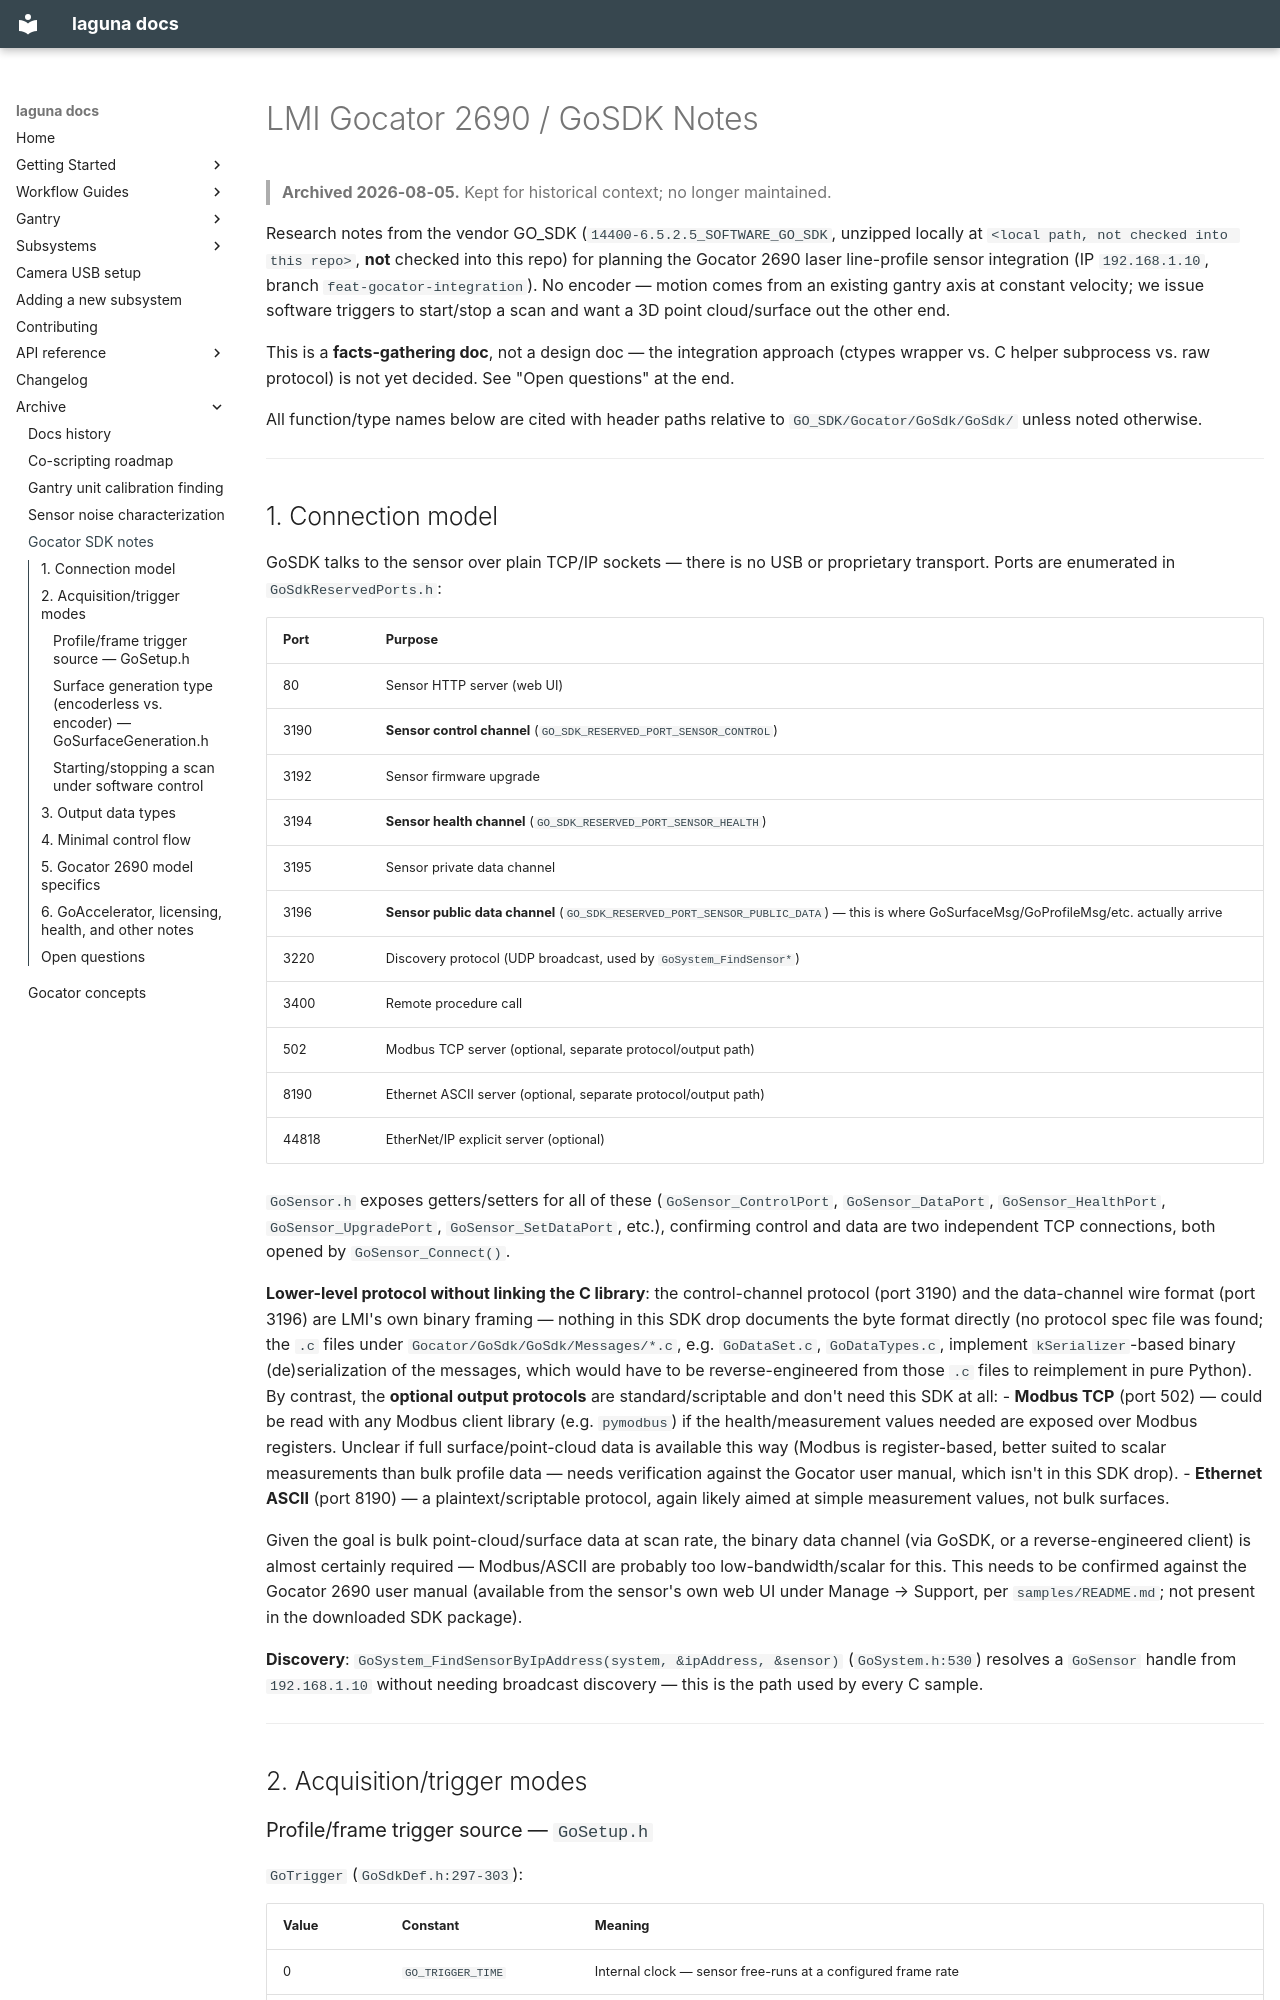

repository: ericbarefoot/laguna · page: archive/gocator/GOCATOR_SDK_NOTES/index.html · generator: mkdocs

# LMI Gocator 2690 / GoSDK Notes

> **Archived 2026-08-05.** Kept for historical context; no longer maintained.

Research notes from the vendor GO_SDK (`14400-6.5.2.5_SOFTWARE_GO_SDK`,
unzipped locally at `<local path, not checked into this repo>`,
**not** checked into this repo) for planning the Gocator 2690 laser
line-profile sensor integration (IP `192.168.1.10`, branch
`feat-gocator-integration`). No encoder — motion comes from an existing
gantry axis at constant velocity; we issue software triggers to start/stop
a scan and want a 3D point cloud/surface out the other end.

This is a **facts-gathering doc**, not a design doc — the integration
approach (ctypes wrapper vs. C helper subprocess vs. raw protocol) is not
yet decided. See "Open questions" at the end.

All function/type names below are cited with header paths relative to
`GO_SDK/Gocator/GoSdk/GoSdk/` unless noted otherwise.

---

## 1. Connection model

GoSDK talks to the sensor over plain TCP/IP sockets — there is no USB or
proprietary transport. Ports are enumerated in `GoSdkReservedPorts.h`:

| Port | Purpose |
|------|---------|
| 80 | Sensor HTTP server (web UI) |
| 3190 | **Sensor control channel** (`GO_SDK_RESERVED_PORT_SENSOR_CONTROL`) |
| 3192 | Sensor firmware upgrade |
| 3194 | **Sensor health channel** (`GO_SDK_RESERVED_PORT_SENSOR_HEALTH`) |
| 3195 | Sensor private data channel |
| 3196 | **Sensor public data channel** (`GO_SDK_RESERVED_PORT_SENSOR_PUBLIC_DATA`) — this is where GoSurfaceMsg/GoProfileMsg/etc. actually arrive |
| 3220 | Discovery protocol (UDP broadcast, used by `GoSystem_FindSensor*`) |
| 3400 | Remote procedure call |
| 502 | Modbus TCP server (optional, separate protocol/output path) |
| 8190 | Ethernet ASCII server (optional, separate protocol/output path) |
| 44818 | EtherNet/IP explicit server (optional) |

`GoSensor.h` exposes getters/setters for all of these
(`GoSensor_ControlPort`, `GoSensor_DataPort`, `GoSensor_HealthPort`,
`GoSensor_UpgradePort`, `GoSensor_SetDataPort`, etc.), confirming control
and data are two independent TCP connections, both opened by
`GoSensor_Connect()`.

**Lower-level protocol without linking the C library**: the control-channel
protocol (port 3190) and the data-channel wire format (port 3196) are
LMI's own binary framing — nothing in this SDK drop documents the byte
format directly (no protocol spec file was found; the `.c` files under
`Gocator/GoSdk/GoSdk/Messages/*.c`, e.g. `GoDataSet.c`, `GoDataTypes.c`,
implement `kSerializer`-based binary (de)serialization of the messages,
which would have to be reverse-engineered from those `.c` files to
reimplement in pure Python). By contrast, the **optional output protocols**
are standard/scriptable and don't need this SDK at all:
- **Modbus TCP** (port 502) — could be read with any Modbus client library
  (e.g. `pymodbus`) if the health/measurement values needed are exposed
  over Modbus registers. Unclear if full surface/point-cloud data is
  available this way (Modbus is register-based, better suited to scalar
  measurements than bulk profile data — needs verification against the
  Gocator user manual, which isn't in this SDK drop).
- **Ethernet ASCII** (port 8190) — a plaintext/scriptable protocol,
  again likely aimed at simple measurement values, not bulk surfaces.

Given the goal is bulk point-cloud/surface data at scan rate, the binary
data channel (via GoSDK, or a reverse-engineered client) is almost
certainly required — Modbus/ASCII are probably too low-bandwidth/scalar
for this. This needs to be confirmed against the Gocator 2690 user manual
(available from the sensor's own web UI under Manage → Support, per
`samples/README.md`; not present in the downloaded SDK package).

**Discovery**: `GoSystem_FindSensorByIpAddress(system, &ipAddress, &sensor)`
(`GoSystem.h:530`) resolves a `GoSensor` handle from `192.168.1.10` without
needing broadcast discovery — this is the path used by every C sample.

---

## 2. Acquisition/trigger modes
